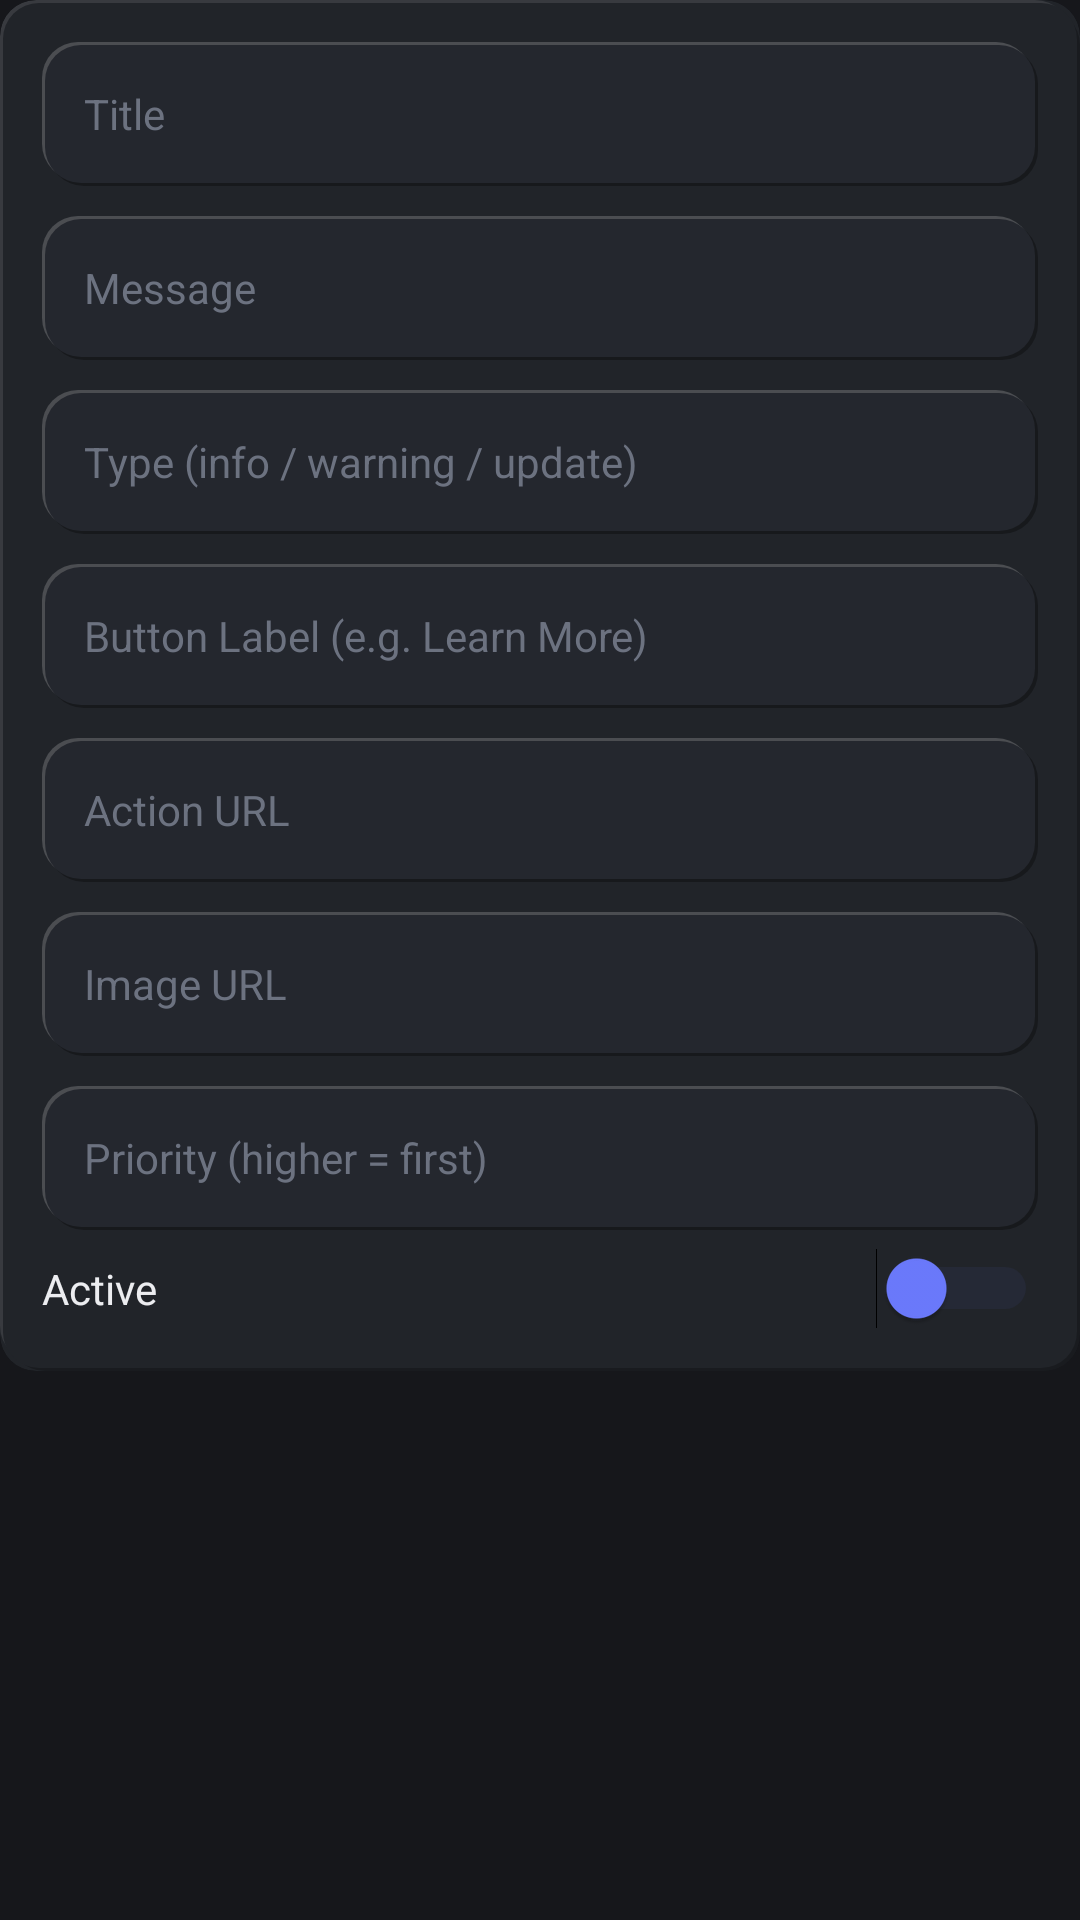

Write the Android layout XML for this screen, with the resource values it uses.
<!-- AndroidManifest.xml: application theme Theme.Widgets -->
<!-- res/layout/form_announcement.xml -->
<?xml version="1.0" encoding="utf-8"?>
<LinearLayout xmlns:android="http://schemas.android.com/apk/res/android"
    xmlns:app="http://schemas.android.com/apk/res-auto"
    android:layout_width="match_parent"
    android:layout_height="wrap_content"
    android:orientation="vertical">

    <com.google.android.material.card.MaterialCardView
        android:layout_width="match_parent"
        android:layout_height="wrap_content"
        app:cardBackgroundColor="@color/dark_card"
        app:cardCornerRadius="12dp"
        app:cardElevation="0dp"
        app:strokeWidth="0dp"
        app:contentPadding="0dp">

        <LinearLayout
            android:layout_width="match_parent"
            android:layout_height="wrap_content"
            android:background="@drawable/bg_neumorphic_small"
            android:orientation="vertical"
            android:padding="14dp">

            <EditText
                android:id="@+id/input_title"
                android:layout_width="match_parent"
                android:layout_height="48dp"
                android:background="@drawable/bg_neumorphic_input"
                android:hint="Title"
                android:paddingHorizontal="14dp"
                android:textColor="@color/text_primary"
                android:textColorHint="@color/text_tertiary"
                android:textSize="14sp" />

            <EditText
                android:id="@+id/input_message"
                android:layout_width="match_parent"
                android:layout_height="48dp"
                android:layout_marginTop="10dp"
                android:background="@drawable/bg_neumorphic_input"
                android:hint="Message"
                android:paddingHorizontal="14dp"
                android:textColor="@color/text_primary"
                android:textColorHint="@color/text_tertiary"
                android:textSize="14sp" />

            <EditText
                android:id="@+id/input_type"
                android:layout_width="match_parent"
                android:layout_height="48dp"
                android:layout_marginTop="10dp"
                android:background="@drawable/bg_neumorphic_input"
                android:hint="Type (info / warning / update)"
                android:paddingHorizontal="14dp"
                android:textColor="@color/text_primary"
                android:textColorHint="@color/text_tertiary"
                android:textSize="14sp" />

            <EditText
                android:id="@+id/input_action_label"
                android:layout_width="match_parent"
                android:layout_height="48dp"
                android:layout_marginTop="10dp"
                android:background="@drawable/bg_neumorphic_input"
                android:hint="Button Label (e.g. Learn More)"
                android:paddingHorizontal="14dp"
                android:textColor="@color/text_primary"
                android:textColorHint="@color/text_tertiary"
                android:textSize="14sp" />

            <EditText
                android:id="@+id/input_action_url"
                android:layout_width="match_parent"
                android:layout_height="48dp"
                android:layout_marginTop="10dp"
                android:background="@drawable/bg_neumorphic_input"
                android:hint="Action URL"
                android:paddingHorizontal="14dp"
                android:textColor="@color/text_primary"
                android:textColorHint="@color/text_tertiary"
                android:textSize="14sp" />

            <EditText
                android:id="@+id/input_image_url"
                android:layout_width="match_parent"
                android:layout_height="48dp"
                android:layout_marginTop="10dp"
                android:background="@drawable/bg_neumorphic_input"
                android:hint="Image URL"
                android:paddingHorizontal="14dp"
                android:textColor="@color/text_primary"
                android:textColorHint="@color/text_tertiary"
                android:textSize="14sp" />

            <EditText
                android:id="@+id/input_priority"
                android:layout_width="match_parent"
                android:layout_height="48dp"
                android:layout_marginTop="10dp"
                android:background="@drawable/bg_neumorphic_input"
                android:hint="Priority (higher = first)"
                android:inputType="number"
                android:paddingHorizontal="14dp"
                android:textColor="@color/text_primary"
                android:textColorHint="@color/text_tertiary"
                android:textSize="14sp" />

            <Switch
                android:id="@+id/input_active"
                android:layout_width="match_parent"
                android:layout_height="wrap_content"
                android:layout_marginTop="6dp"
                android:text="Active"
                android:textColor="@color/text_primary"
                android:thumbTint="@color/yellow_accent"
                android:trackTint="@color/yellow_accent_alpha_20" />

        </LinearLayout>

    </com.google.android.material.card.MaterialCardView>

</LinearLayout>
<!-- resources referenced by this layout -->
<resources>
  <color name="dark_card">#FF212429</color>
  <color name="text_primary">#FFECEDF0</color>
  <color name="text_tertiary">#FF6C7280</color>
  <color name="yellow_accent">#FF6C7BFF</color>
  <color name="yellow_accent_alpha_20">#336C7BFF</color>
  <!-- drawable bg_neumorphic_small (drawable) -->
  <?xml version="1.0" encoding="utf-8"?>
  <layer-list xmlns:android="http://schemas.android.com/apk/res/android">
      <item android:left="3dp" android:top="3dp">
          <shape android:shape="rectangle">
              <solid android:color="#40000000" />
              <corners android:radius="12dp" />
          </shape>
      </item>
      <item android:right="3dp" android:bottom="3dp">
          <shape android:shape="rectangle">
              <solid android:color="#1AFFFFFF" />
              <corners android:radius="12dp" />
          </shape>
      </item>
      <item android:left="1dp" android:top="1dp" android:right="1dp" android:bottom="1dp">
          <shape android:shape="rectangle">
              <solid android:color="@color/dark_card" />
              <corners android:radius="12dp" />
          </shape>
      </item>
  </layer-list>
  <style name="Theme.Widgets" parent="Base.Theme.Widgets">
          <item name="colorPrimary">#6C7BFF</item>
          <item name="colorOnPrimary">#FFFFFF</item>
          <item name="colorPrimaryContainer">#1A6C7BFF</item>
          <item name="colorSecondary">#9AA5FF</item>
          <item name="android:colorBackground">#16171B</item>
          <item name="colorSurface">#1D1F24</item>
          <item name="colorOnSurface">#ECEDF0</item>
          <item name="android:statusBarColor">#16171B</item>
          <item name="android:navigationBarColor">#16171B</item>
      </style>
  <color name="dark_surface_variant">#FF24272E</color>
  <color name="white">#FFFFFFFF</color>
  <color name="yellow_accent_light">#FF9AA5FF</color>
  <color name="yellow_accent_dark">#FF4E5CE0</color>
  <color name="black">#FF000000</color>
  <color name="yellow_accent_alpha_10">#1A6C7BFF</color>
  <color name="error">#FFEF5A5A</color>
  <color name="error_container">#FF4A1C1C</color>
  <color name="dark_background">#FF16171B</color>
  <color name="dark_surface">#FF1D1F24</color>
  <color name="text_secondary">#FFA6ABB5</color>
  <color name="divider">#1FFFFFFF</color>
  <style name="Widget.Widgets.Card.Neumorphic" parent="Widget.Material3.CardView.Filled">
          <item name="cardBackgroundColor">@color/dark_card</item>
          <item name="cardCornerRadius">16dp</item>
          <item name="cardElevation">0dp</item>
          <item name="strokeWidth">0dp</item>
          <item name="android:background">@drawable/bg_neumorphic</item>
      </style>
  <!-- drawable bg_neumorphic (drawable) -->
  <?xml version="1.0" encoding="utf-8"?>
  <layer-list xmlns:android="http://schemas.android.com/apk/res/android">
      <item android:left="4dp" android:top="4dp">
          <shape android:shape="rectangle">
              <solid android:color="#40000000" />
              <corners android:radius="16dp" />
          </shape>
      </item>
      <item android:right="4dp" android:bottom="4dp">
          <shape android:shape="rectangle">
              <solid android:color="#1AFFFFFF" />
              <corners android:radius="16dp" />
          </shape>
      </item>
      <item android:left="1dp" android:top="1dp" android:right="1dp" android:bottom="1dp">
          <shape android:shape="rectangle">
              <solid android:color="@color/dark_card" />
              <corners android:radius="16dp" />
          </shape>
      </item>
  </layer-list>
</resources>
